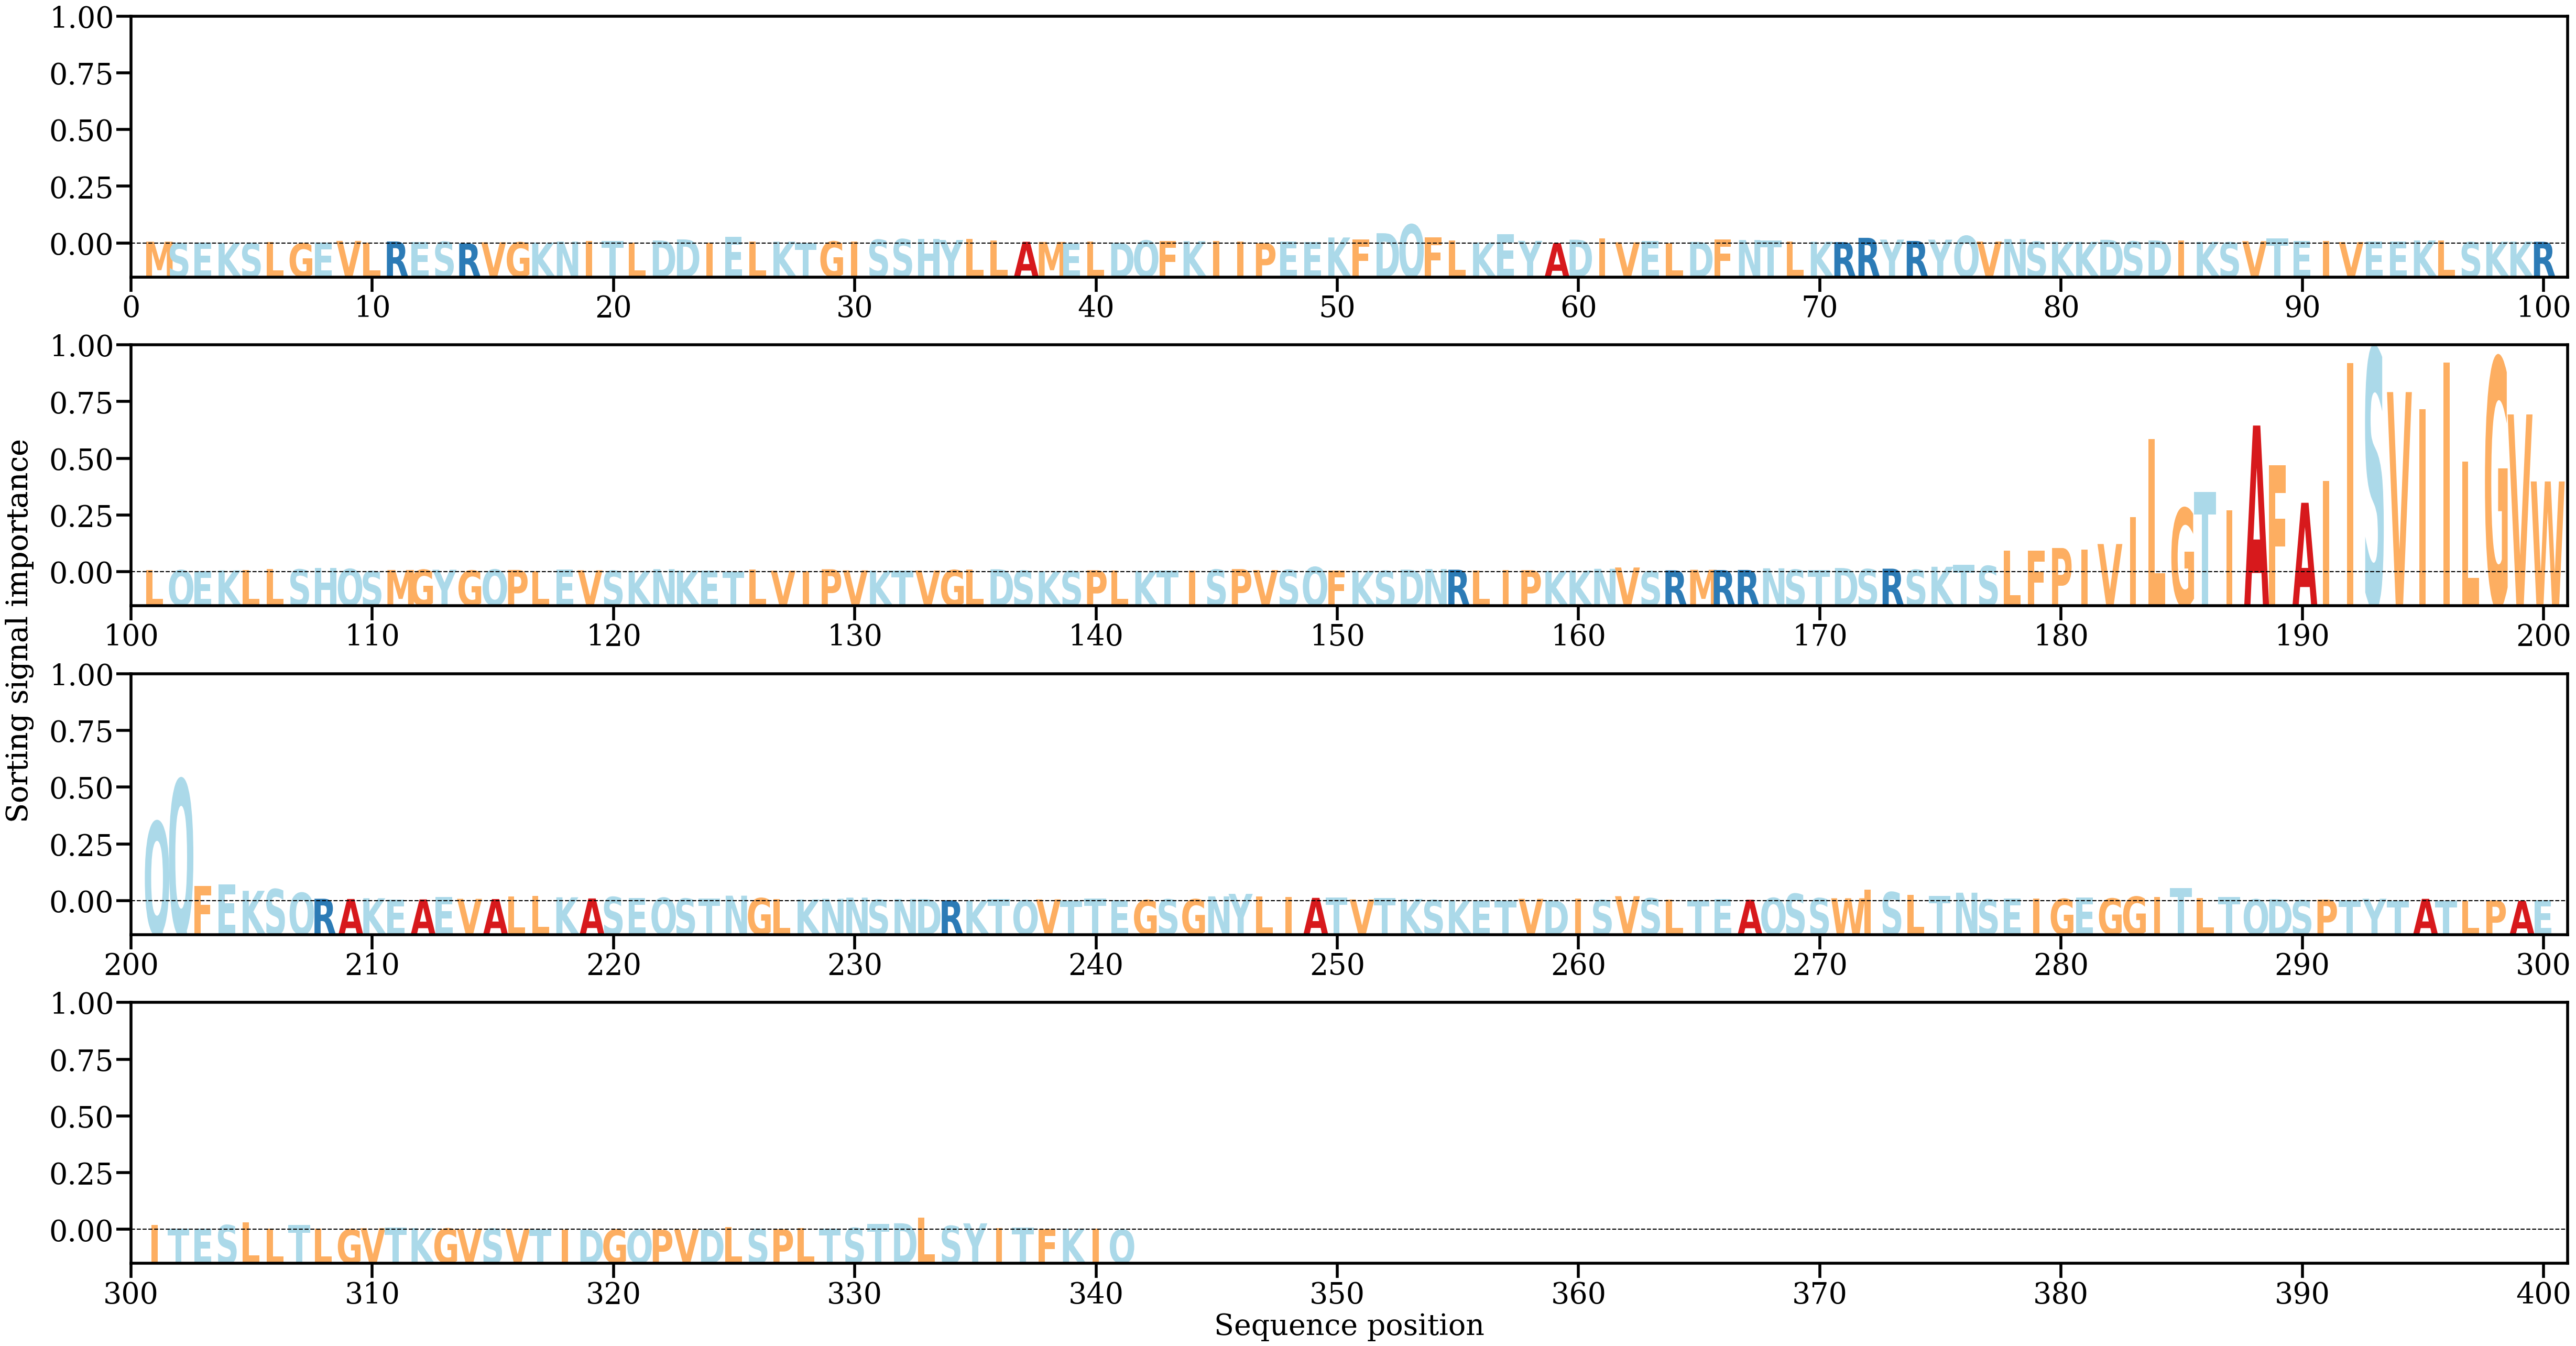

The table this chart was drawn from, first rows:
AA, Alpha
M, [0.00051798]
S, [0.00011043]
E, [0.00033511]
K, [0.0001636]
S, [6.663352e-05]
L, [0.00045158]
G, [2.895043e-05]
E, [0.00025766]
V, [0.0007262]
L, [0.00027377]
R, [0.00056646]
E, [0.00039454]
S, [0.00047964]
R, [2.9064866e-05]
V, [0.00034055]
G, [0.00033237]
K, [0.00027754]
N, [0.00054362]
I, [0.00070346]
T, [0.00077243]
L, [0.0002727]
D, [0.00084719]
D, [0.00115778]
I, [0.0002696]
E, [0.00193966]
L, [0.00050666]
K, [0.00051925]
T, [9.9701705e-05]
G, [0.00056759]
I, [0.00058931]
S, [0.00107281]
S, [0.0012214]
H, [0.00133001]
Y, [0.00099367]
L, [0.00128147]
L, [0.00082011]
A, [0.00049026]
M, [0.00044073]
E, [1.4302976e-05]
L, [0.00053554]
D, [0.00018707]
Q, [0.00084845]
F, [0.00071219]
K, [0.00065016]
I, [0.00068335]
I, [0.00049433]
P, [7.19034e-05]
E, [0.00054644]
E, [0.0004111]
K, [0.00169266]
F, [0.0012085]
D, [0.0028867]
Q, [0.00533485]
F, [0.00168431]
L, [0.00078371]
K, [0.0002968]
E, [0.00265608]
Y, [0.0007445]
A, [0.00012978]
D, [0.00107089]
... 281 more rows
